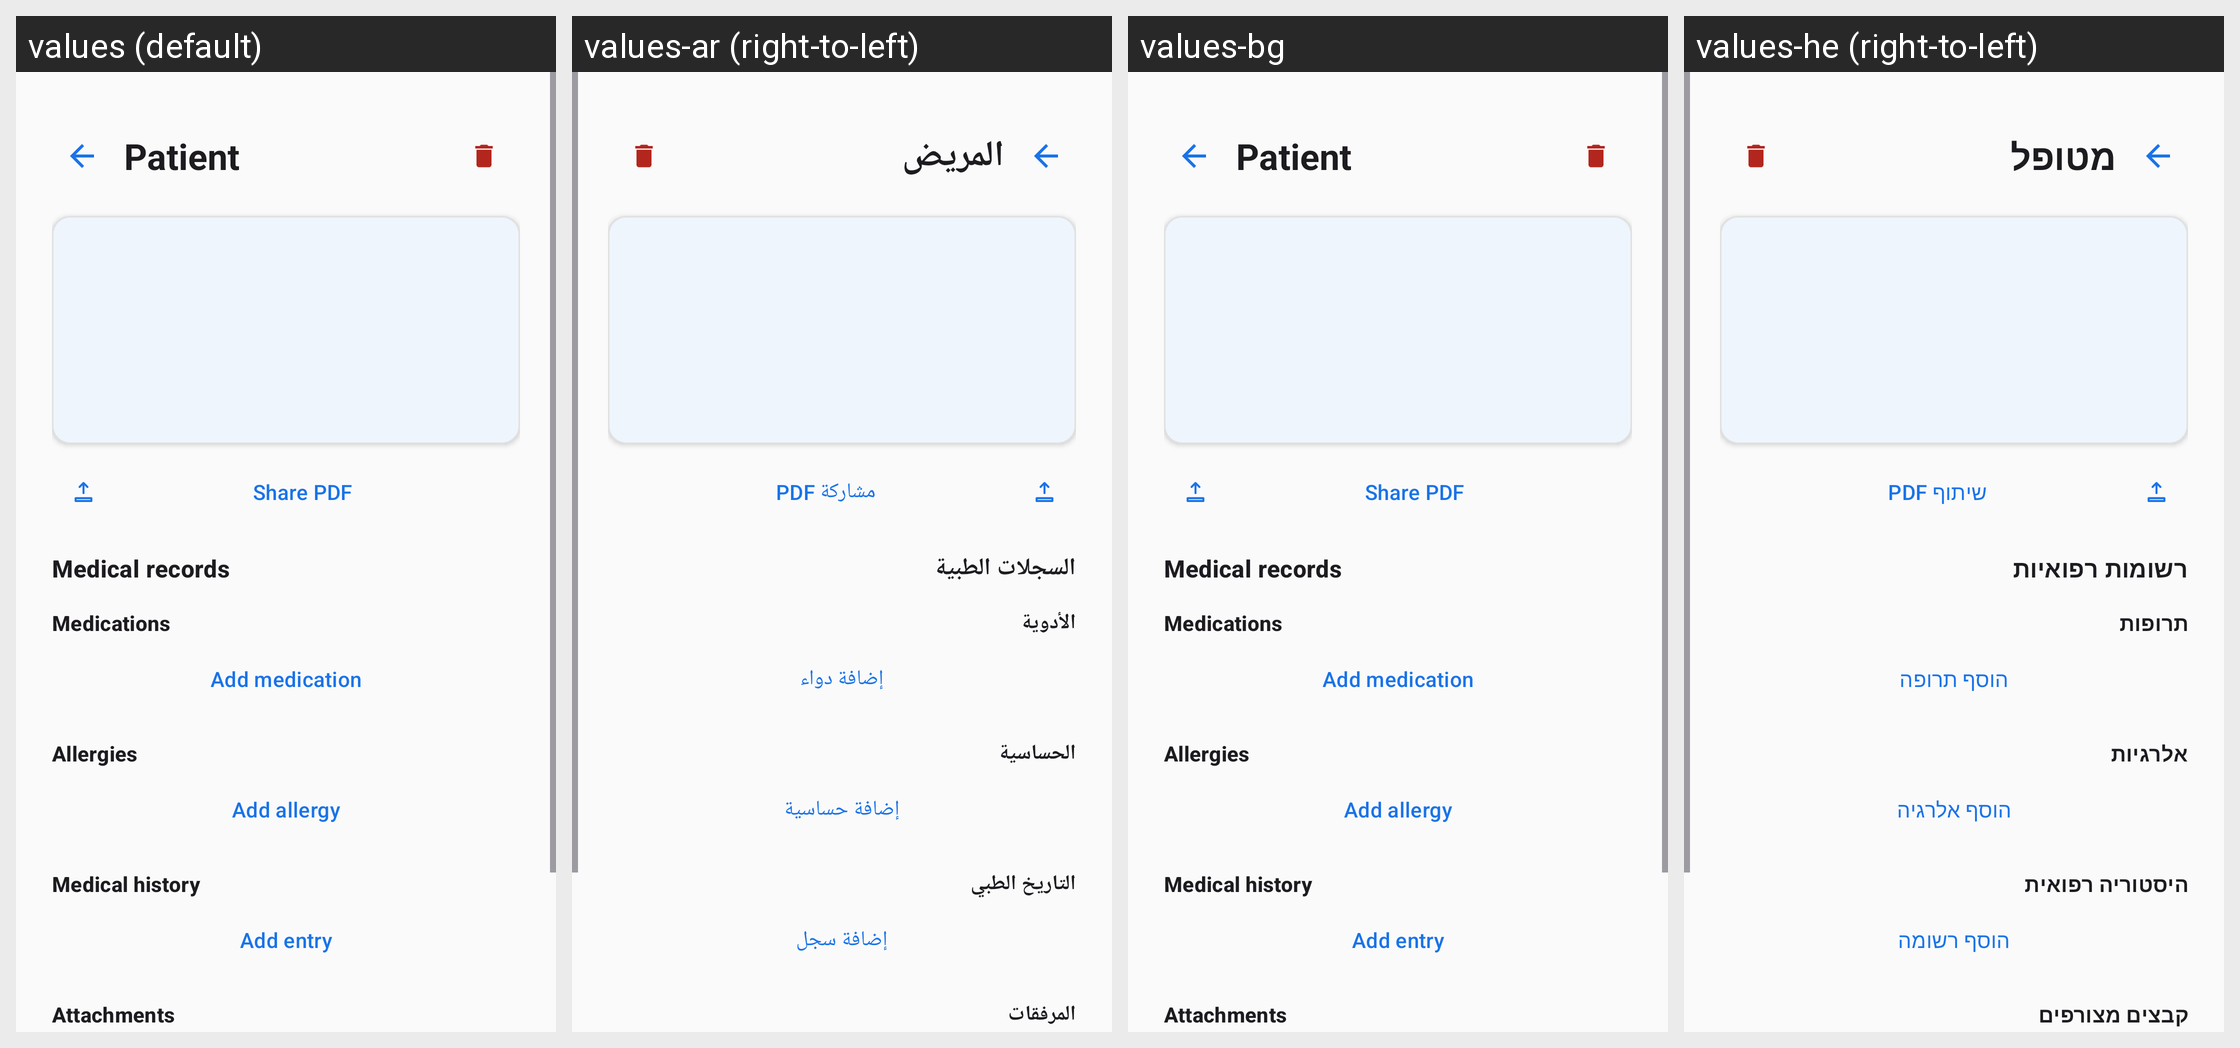

Locale-by-locale string values for the Android screen shown in this grid:
Android screen res/layout/fragment_patient_detail.xml rendered under 4 locales, left to right: values (default), values-ar (right-to-left), values-bg, values-he (right-to-left). Device: Nexus 5 (rendered at 1080×1920; each locale shown at half size, 540×960, under a caption strip naming it); theme Theme.MedCare.
Other locales in the repository, not shown: values-iw.
Strings drawn on this screen, with the default value and each locale's value (text and hints the layout hard-codes, and strings that could not be matched under every locale, appear in the picture but are not listed):

patient_detail
  values: Patient
  values-ar: المريض
  values-bg: Patient  [not translated; the default value is used]
  values-he: מטופל

share_pdf
  values: Share PDF
  values-ar: مشاركة PDF
  values-bg: Share PDF  [not translated; the default value is used]
  values-he: שיתוף PDF

medical_records
  values: Medical records
  values-ar: السجلات الطبية
  values-bg: Medical records  [not translated; the default value is used]
  values-he: רשומות רפואיות

medications
  values: Medications
  values-ar: الأدوية
  values-bg: Medications  [not translated; the default value is used]
  values-he: תרופות

add_medication
  values: Add medication
  values-ar: إضافة دواء
  values-bg: Add medication  [not translated; the default value is used]
  values-he: הוסף תרופה

allergies
  values: Allergies
  values-ar: الحساسية
  values-bg: Allergies  [not translated; the default value is used]
  values-he: אלרגיות

add_allergy
  values: Add allergy
  values-ar: إضافة حساسية
  values-bg: Add allergy  [not translated; the default value is used]
  values-he: הוסף אלרגיה

medical_history
  values: Medical history
  values-ar: التاريخ الطبي
  values-bg: Medical history  [not translated; the default value is used]
  values-he: היסטוריה רפואית

add_history_entry
  values: Add entry
  values-ar: إضافة سجل
  values-bg: Add entry  [not translated; the default value is used]
  values-he: הוסף רשומה

attachments
  values: Attachments
  values-ar: المرفقات
  values-bg: Attachments  [not translated; the default value is used]
  values-he: קבצים מצורפים
